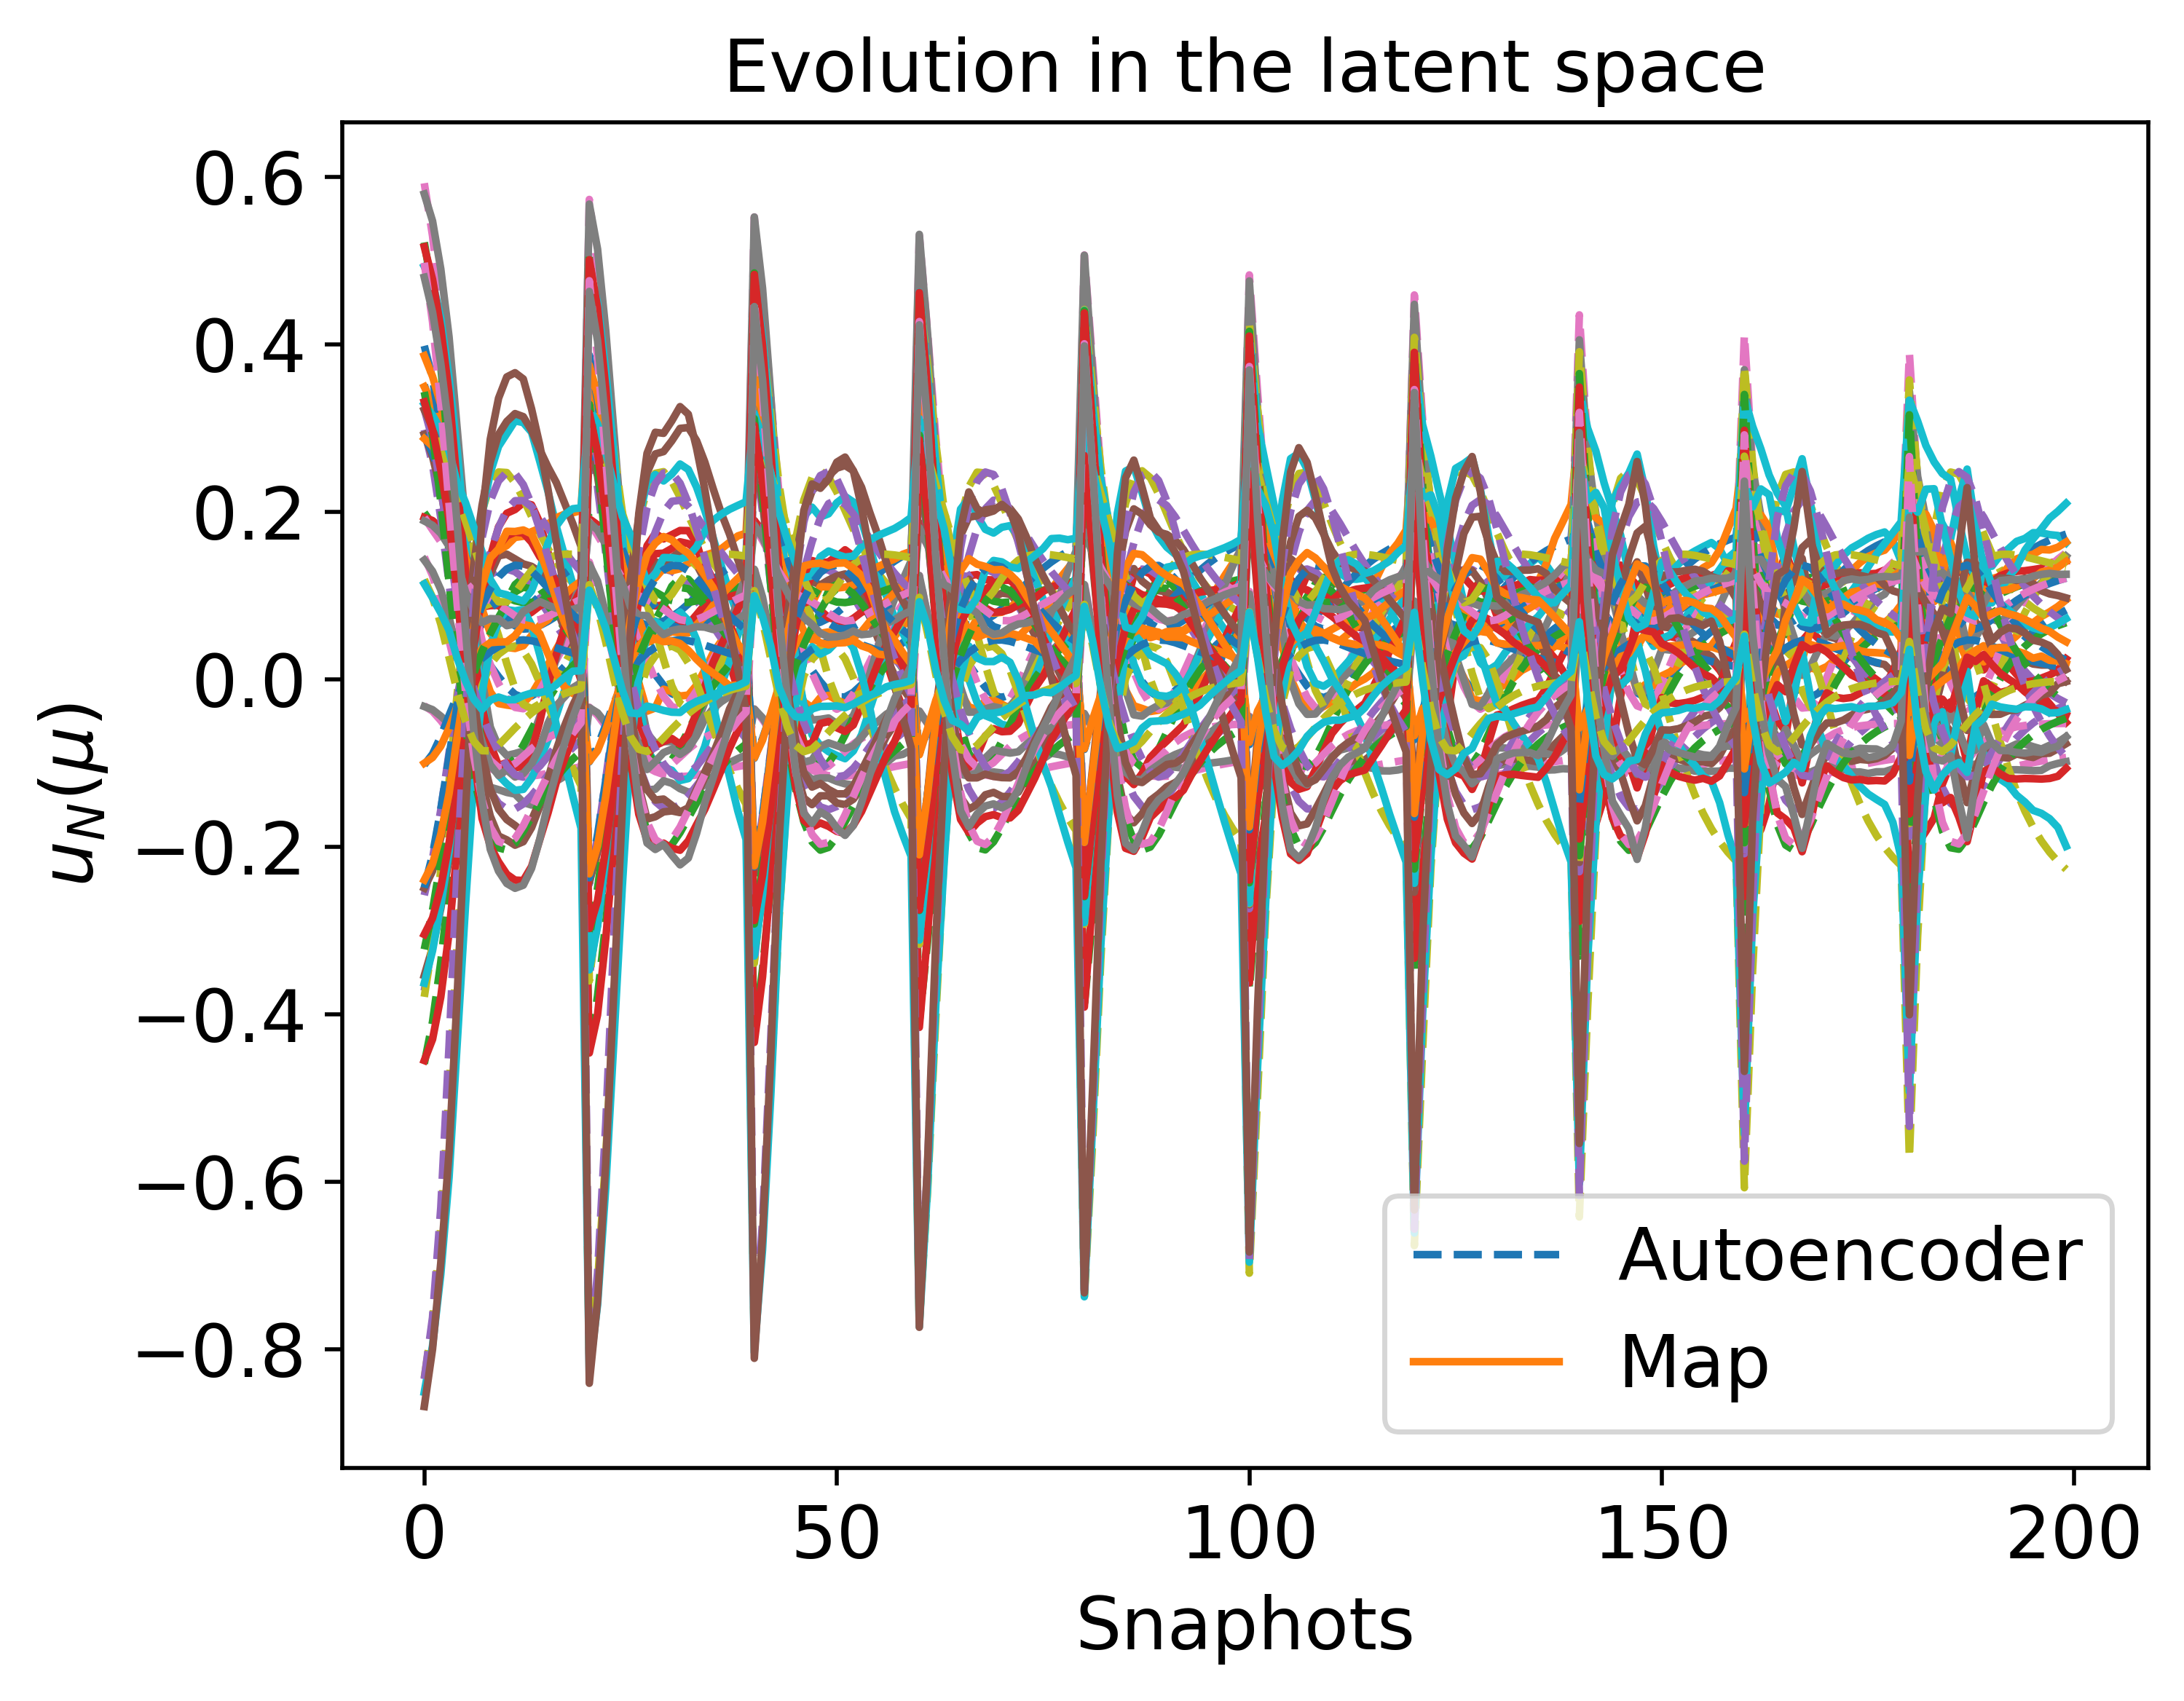

Source data for this figure (header and first rows):
3.209543637964245022e-01, -4.091410412389138718e-01, -3.167042233588294731e-01, -3.804975569710170036e-02, -3.160984051670313599e-01, 3.595066912262011027e-01, 1.852265621616272784e-01, 2.568116494199432776e-01, 5.299918114534883928e-01, 4.571966414830292980e-01, 2.703674713674481533e-01, 4.635971929462767149e-01, -2.143177069735168472e-01, 1.241163257845346868e-01, -7.682801739292273169e-01, -8.916611331101025051e-02, -2.758794249010534383e-01, 2.866304803776587584e-01, 1.786537164403787237e-01, 3.048792911469332401e-01, -2.095197458239959343e-01, 2.918329590567568799e-01, -7.623166612025594757e-01, 4.272331013978244996e-01
2.685930297075186379e-01, -3.376725874516083858e-01, -2.375933719661962873e-01, -4.913815429842015997e-02, -2.275534644006490803e-01, 2.987776473530828758e-01, 1.719116486183514536e-01, 1.930259017981578729e-01, 4.439446138412870280e-01, 3.976054974093597982e-01, 2.407148246818070214e-01, 3.743789725031984594e-01, -1.559178285769994565e-01, 8.881438830928523043e-02, -6.545693008948435532e-01, -6.816363882133648355e-02, -2.161974607767780387e-01, 2.305582342717949207e-01, 1.644453882134596090e-01, 2.757626420184100535e-01, -1.549391698738749601e-01, 2.123643105501645811e-01, -6.311863859456027237e-01, 3.286233166231206093e-01
2.023515735304258212e-01, -2.506538038716473737e-01, -1.419645275131511675e-01, -6.186582139049114776e-02, -1.221721909264840145e-01, 2.263435203268725771e-01, 1.576390523572373803e-01, 1.147703078295780610e-01, 3.404120465969758813e-01, 3.211786728009876635e-01, 2.065437323733096686e-01, 2.626822869478859790e-01, -8.802141977487386304e-02, 4.666543793707578908e-02, -4.921134817740598910e-01, -4.312311565400939878e-02, -1.486163044371486275e-01, 1.611764706676967474e-01, 1.484599300074755934e-01, 2.473963192092711594e-01, -9.175043027212455293e-02, 1.162462202958641638e-01, -4.382887697925270110e-01, 2.093281788797959064e-01
8.659242227696534178e-02, -8.769070414532564861e-02, 2.880416249180539623e-02, -8.402344925137224252e-02, 7.722478897561067812e-02, 1.090250739971803107e-01, 1.305223667508515761e-01, -2.827612136491654965e-02, 1.498018061782613042e-01, 1.822839567357256996e-01, 1.471706197757703671e-01, 5.303627374271147749e-02, 3.436219264855427252e-02, -2.976062598656276786e-02, -1.619832499105147150e-01, 1.886230406839589278e-04, -3.087142928802468281e-02, 3.264554468803360088e-02, 1.160545809610657175e-01, 1.891582147079828025e-01, 2.154776770039537603e-02, -5.756834629180238028e-02, -3.655217236834322481e-02, -1.496033282410915051e-02
1.665901324108775422e-02, 4.081575885277716892e-02, 1.248101246200143677e-01, -1.061777739885308991e-01, 2.328413074859346787e-01, 6.444945069536538174e-02, 1.090180470922701012e-01, -1.335764393113031967e-01, 1.767417546311015122e-02, 8.334131567491309678e-02, 9.781684604494308988e-02, -9.054597942812091238e-02, 1.513073742654462706e-01, -9.684689812002184039e-02, 1.801249030844789822e-02, 3.310218845768646279e-02, 5.464698596779643536e-02, -6.656119650379428709e-02, 9.424156145670493923e-02, 1.059672121249730370e-01, 1.081938839043725398e-01, -1.862564008309733621e-01, 2.132868465242064304e-01, -1.764520264037171549e-01
-8.848468472500606308e-03, 9.473094001835674627e-02, 1.318016942464073915e-01, -1.139892529660928855e-01, 2.471608570507078106e-01, 7.059235021757838402e-02, 9.807282202141419380e-02, -1.549468990616789388e-01, -2.264864886821010143e-02, 1.877486173560638863e-02, 7.240345875467790737e-02, -1.039077134160061172e-01, 2.029117668810720698e-01, -1.061017548059225712e-01, 3.741188311145606654e-02, 4.377067583487122271e-02, 9.150786776820564461e-02, -1.032705912179365387e-01, 8.282435886624905930e-02, 9.272262888980571660e-02, 1.320384803156042786e-01, -2.038529789508895240e-01, 2.475249072151072816e-01, -1.974039540562004813e-01
-1.789982390394961875e-02, 1.132458368219276951e-01, 1.287299189948717670e-01, -1.156950462244931283e-01, 2.348054702188050458e-01, 7.574288071114956833e-02, 9.393330297205014501e-02, -1.547720328715780636e-01, -3.349044521084630632e-02, -1.108069179201228577e-02, 6.399905808560324427e-02, -9.445017495065174962e-02, 2.134761991314244600e-01, -1.004766022815230808e-01, 3.994551705616504467e-02, 4.647044236656594496e-02, 1.045315263883076079e-01, -1.137528100369646911e-01, 7.591976547607336145e-02, 1.031351015472668775e-01, 1.364193281424676829e-01, -1.959765983873826001e-01, 2.460710531488531083e-01, -1.900547387139024935e-01
-1.981845831919759257e-02, 1.193152599581306511e-01, 1.093793427602564455e-01, -1.155010710712177646e-01, 1.948328401795161313e-01, 9.069262610115588763e-02, 9.205671558637171237e-02, -1.387770179841648077e-01, -2.747384863289520016e-02, -3.507981678010005377e-02, 6.068567569954309848e-02, -6.011539938646622699e-02, 2.062858789929750414e-01, -8.290055386849518038e-02, 1.841707893579740477e-02, 4.619158906367508421e-02, 1.080055806434231241e-01, -1.126962304881377747e-01, 6.968346592586005528e-02, 1.301054472502307380e-01, 1.292855177848117876e-01, -1.643860516266148486e-01, 2.090857565430340737e-01, -1.550745137833770826e-01
-1.357120727713864369e-02, 1.090947621565293707e-01, 9.492369983085423291e-02, -1.141328627455351075e-01, 1.744473712894608897e-01, 9.983529940186924856e-02, 9.391754490500116292e-02, -1.267991642173224298e-01, -1.329144533446437529e-02, -2.919438757593276201e-02, 6.423822197956685631e-02, -4.142003848715948566e-02, 1.944367930844528303e-01, -7.531289257963091899e-02, -4.343665871791958961e-03, 4.389654316206590551e-02, 9.986354441738926058e-02, -1.035756475204109850e-01, 7.147740418871804946e-02, 1.393684165040356138e-01, 1.200260876851157593e-01, -1.472779626309195511e-01, 1.787917357429051057e-01, -1.340714587216376152e-01
-4.734439749340663313e-03, 9.423995447087119004e-02, 7.948385954087344718e-02, -1.123250355855431176e-01, 1.560670042764139287e-01, 1.091456629654634219e-01, 9.678219040598920464e-02, -1.143538653250360249e-01, 4.371894825618251150e-03, -1.615928910951449152e-02, 6.951013334316297199e-02, -2.402918414454515567e-02, 1.806168388645788825e-01, -6.934969029132173612e-02, -3.062895480038837007e-02, 4.091208000843071790e-02, 8.823349900693672199e-02, -9.171946517736066784e-02, 7.538337389764920848e-02, 1.451793218526460649e-01, 1.091980144988339008e-01, -1.315123644955169535e-01, 1.457337039582242977e-01, -1.137255962165417411e-01
5.208615836873517306e-03, 7.745427810448669848e-02, 6.434659583566564034e-02, -1.103176239882744103e-01, 1.401311899508490277e-01, 1.180772731410428822e-01, 1.000861114635658716e-01, -1.023927607026686309e-01, 2.307158171852518105e-02, 5.401628850503945815e-04, 7.548372095349814570e-02, -8.562890989763656535e-03, 1.664342226450183926e-01, -6.484015077801758009e-02, -5.745616086295513014e-02, 3.768269055252149863e-02, 7.513467120308400804e-02, -7.891223878956535320e-02, 8.034724803594199549e-02, 1.483090993967535742e-01, 9.806059604676335695e-02, -1.175706418083831833e-01, 1.128601568813354106e-01, -9.508534891806193212e-02
3.386925711572559561e-02, 2.937715192112746662e-02, 2.628350280867152930e-02, -1.044064208962296320e-01, 1.058226102543679686e-01, 1.403855050089437839e-01, 1.096873135673912258e-01, -7.286591087227589636e-02, 7.355101794509369406e-02, 5.325649352951103421e-02, 9.258461461756649358e-02, 2.603816202943501357e-02, 1.286209369342193320e-01, -5.716982216357004154e-02, -1.270581861988190064e-01, 2.869729243321094900e-02, 3.743113865405187091e-02, -4.350759061573272052e-02, 9.558416591615483127e-02, 1.488128614355520296e-01, 6.859161177247613539e-02, -8.632317240100970124e-02, 2.880414832871766584e-02, -5.178849373825887559e-02
3.435221049088537648e-01, -4.440981987460224101e-01, -3.553790825730222536e-01, -3.318359658190384032e-02, -3.602861534663738818e-01, 3.875290399133866637e-01, 1.941227551707543908e-01, 2.864010358672527956e-01, 5.734590927282560147e-01, 4.839135344855242105e-01, 2.856170171090801624e-01, 5.051333147757817166e-01, -2.443808353048960158e-01, 1.402204006280591275e-01, -8.159192287586432002e-01, -9.862935996466548616e-02, -3.077752633993530718e-01, 3.124991469491248952e-01, 1.880716118791904146e-01, 3.240811145830864715e-01, -2.370473864500127759e-01, 3.288186713124372496e-01, -8.154816360714337575e-01, 4.763200509220550938e-01
2.324686687642348315e-01, -2.902857631739258482e-01, -1.853282962513169707e-01, -5.622318461244460441e-02, -1.699666879761493887e-01, 2.587915483323195431e-01, 1.640870744514520141e-01, 1.502877600475606978e-01, 3.874840618540146830e-01, 3.561896764424694606e-01, 2.218622986028915001e-01, 3.137419484303287098e-01, -1.185831434298542097e-01, 6.562221951299405942e-02, -5.687427257004604719e-01, -5.435651466958953820e-02, -1.788904882079359326e-01, 1.927669942388298419e-01, 1.558026047463712815e-01, 2.599096051270115004e-01, -1.201400220845492556e-01, 1.597015513504374540e-01, -5.298442092098619716e-01, 2.636352474605806462e-01
1.608011937824712634e-01, -1.948251679297136607e-01, -8.174841322956337419e-02, -6.947483042290379662e-02, -5.488508705933915766e-02, 1.827711089962546220e-01, 1.484827670246678111e-01, 6.528466293435948586e-02, 2.743845308447596110e-01, 2.721022695749270026e-01, 1.856125380770805022e-01, 1.906357573337776057e-01, -4.580520013869867485e-02, 2.054773224482960362e-02, -3.793108293475533355e-01, -2.782477366038638156e-02, -1.071243428170240847e-01, 1.168741093826503596e-01, 1.377257013362561400e-01, 2.296665528280403823e-01, -5.257332241901728487e-02, 5.602702280750269936e-02, -3.022942711392862525e-01, 1.327606563221982450e-01
1.013384147652815065e-01, -1.101775803117073654e-01, 6.417655152132804158e-03, -8.085698222830514648e-02, 4.888863208123443715e-02, 1.230856821806252249e-01, 1.343133510917477180e-01, -8.714458442860817042e-03, 1.755550016518940548e-01, 2.003650779746271315e-01, 1.551059280074613966e-01, 8.176557464548064869e-02, 1.734926133129891315e-02, -1.891643068718438028e-02, -2.062726778938828165e-01, -5.596868303849023701e-03, -4.650112851815489667e-02, 5.024739655930398480e-02, 1.206421948667074084e-01, 1.989883573715790777e-01, 5.972333039683260826e-03, -3.377616171818399043e-02, -9.134547723918133577e-02, 1.615770859755199726e-02
6.101142605424778737e-02, -4.611838576010759277e-02, 6.800632246064465536e-02, -9.032573333786519942e-02, 1.307690379717186824e-01, 8.619062229666928088e-02, 1.235703091218604555e-01, -6.441547479174523916e-02, 1.032999935490052923e-01, 1.503857586830303905e-01, 1.324639111315170648e-01, 5.821490162037020214e-04, 6.711314370263231355e-02, -5.082405459142704668e-02, -8.545191579665488424e-02, 1.087963711443856729e-02, -2.572920831379974221e-03, 1.861359957317391197e-04, 1.078399058084439088e-01, 1.675908688640300181e-01, 5.052519807930222484e-02, -1.017172338363959289e-01, 6.037137272627834256e-02, -7.238264854294060302e-02
3.632359292885412733e-02, -6.539299880515086994e-04, 1.042656272543024260e-01, -9.829447916363988347e-02, 1.893708361365381010e-01, 6.899157884677079022e-02, 1.161184095694254292e-01, -1.031397074989426066e-01, 5.562359599769946261e-02, 1.172653517583312488e-01, 1.155431487096938575e-01, -5.324419319414990664e-02, 1.076080633196076497e-01, -7.574122418688078451e-02, -1.777203671905190629e-02, 2.269317892026531669e-02, 2.747249479341364042e-02, -3.513626955393686635e-02, 1.000236447813513257e-01, 1.368762549733389955e-01, 8.208772729266139434e-02, -1.494002820550958122e-01, 1.532206452889763870e-01, -1.326543682728671403e-01
1.978227601348244574e-02, 3.403894882132656174e-02, 1.224800144292300941e-01, -1.049320183867240575e-01, 2.271842503131888125e-01, 6.444729581006226893e-02, 1.102440520697964971e-01, -1.292416285304225920e-01, 2.343389908575847433e-02, 8.957668383237350762e-02, 1.009015148972400439e-01, -8.577337600780511606e-02, 1.438935212494696358e-01, -9.388747711131328888e-02, 1.397409141826880252e-02, 3.148890271973087823e-02, 5.016482872462620785e-02, -6.154380472007800473e-02, 9.518892339507541156e-02, 1.105426662181160646e-01, 1.042973852883099517e-01, -1.811971582607868336e-01, 2.055698263014099914e-01, -1.706246357031109828e-01
5.812562523927828489e-03, 6.418847698253181411e-02, 1.301032922605354636e-01, -1.100733680689474914e-01, 2.462102388400186082e-01, 6.602463164118785310e-02, 1.045140651203315535e-01, -1.459021246831412044e-01, -9.581107314663372346e-04, 5.878107681147042712e-02, 8.682069570272141212e-02, -1.020043817105902167e-01, 1.761092519352837338e-01, -1.043924858807197126e-01, 2.829738551790355813e-02, 3.822293141029313446e-02, 7.035691626251604214e-02, -8.327881405520518032e-02, 9.040414771246743642e-02, 9.421091768792874688e-02, 1.201513348432984712e-01, -1.993583780780793235e-01, 2.337502798200424836e-01, -1.913997694618791157e-01
-7.036534006577188118e-03, 9.101635614970851607e-02, 1.319095728534128709e-01, -1.135851377551990032e-01, 2.481798953096998883e-01, 6.988122734831532512e-02, 9.888191968538496968e-02, -1.543381062879129462e-01, -2.018849730109036414e-02, 2.415383709244713420e-02, 7.412590750362074710e-02, -1.045846089675445678e-01, 2.001595656208413621e-01, -1.064870541744768750e-01, 3.647735711973713879e-02, 4.316408221540121021e-02, 8.890383345569907725e-02, -1.009796075901475965e-01, 8.395677355049385726e-02, 9.186962999491074533e-02, 1.308393209358053311e-01, -2.042226307134237251e-01, 2.466570589820679393e-01, -1.976139521561501855e-01
-2.158222370041837715e-02, 1.212426470844244208e-01, 1.220595842722302371e-01, -1.161326092613027411e-01, 2.178337111822178651e-01, 8.174415111247550214e-02, 9.198440610338565193e-02, -1.495336484692833534e-01, -3.532863801596510672e-02, -2.862970897211255736e-02, 6.035729283571544812e-02, -8.033245970968398708e-02, 2.140393027587653429e-01, -9.264877107365349085e-02, 3.499778543353543325e-02, 4.723188153127119010e-02, 1.099923338860268468e-01, -1.168056704805698481e-01, 7.139383545881204662e-02, 1.159954054599786760e-01, 1.356203159675708481e-01, -1.830523165982015088e-01, 2.344794516138789253e-01, -1.764458283553402562e-01
-2.007351610752309418e-02, 1.197111206329682653e-01, 1.101846767784375319e-01, -1.155631396908382291e-01, 1.961061466953117061e-01, 9.016128148141422383e-02, 9.199159732565559411e-02, -1.394552950418618542e-01, -2.815171523571016396e-02, -3.511638850624675817e-02, 6.055476311127154510e-02, -6.126069447404337842e-02, 2.068887665340707893e-01, -8.340832577796304659e-02, 1.959872012369839878e-02, 4.629578507762765333e-02, 1.083313124154166723e-01, -1.131098968610813604e-01, 6.966825574760832085e-02, 1.294264144027858221e-01, 1.297587992812935520e-01, -1.654398965820634837e-01, 2.107447214448862349e-01, -1.563268677919857075e-01
-1.375898924433313630e-02, 1.094080676024269533e-01, 9.528964573259339488e-02, -1.141721000279577319e-01, 1.749178633641857439e-01, 9.961047337913404853e-02, 9.385829488288090217e-02, -1.270980435918353524e-01, -1.368554218504191081e-02, -2.943608991519832199e-02, 6.412757972542945661e-02, -4.185876842916349400e-02, 1.947534456207982712e-01, -7.547643275346563319e-02, -3.740016806801508501e-03, 4.396203934866790147e-02, 1.001100906339240787e-01, -1.038359715896325641e-01, 7.140469941569962953e-02, 1.391883796088693726e-01, 1.202736170775225988e-01, -1.476774012481359699e-01, 1.795679523839551761e-01, -1.345753897645837471e-01
-4.601152668338605659e-03, 9.401505263606044216e-02, 7.926935373558793851e-02, -1.122980765085078714e-01, 1.558287527071183787e-01, 1.092732023061405572e-01, 9.682612095878567748e-02, -1.141829392457993503e-01, 4.628913848844366449e-03, -1.594575184948489668e-02, 6.959013437084606013e-02, -2.380059685660598778e-02, 1.804196645650769093e-01, -6.927779665546691945e-02, -3.100319645222676668e-02, 4.086810495226442935e-02, 8.805789952389973807e-02, -9.154488821898924822e-02, 7.544715106645327740e-02, 1.452391204230741861e-01, 1.090432443435745691e-01, -1.313058975180114718e-01, 1.452707287284234206e-01, -1.134536435508377294e-01
1.621669476873386154e-02, 5.891060106688029985e-02, 4.899208469575783848e-02, -1.080800573426877326e-01, 1.254496160313159359e-01, 1.270644907129581114e-01, 1.037740145055915525e-01, -9.041754630105525159e-02, 4.295071632320326266e-02, 2.022509454410184593e-02, 8.208193638513884560e-02, 6.011838766096477306e-03, 1.515493691350520700e-01, -6.121631469698295136e-02, -8.528851114667561351e-02, 3.419101012456705890e-02, 6.064402443649694052e-02, -6.510441802859803784e-02, 8.612350773456974029e-02, 1.496112435962110576e-01, 8.639643225719986774e-02, -1.044491041557894101e-01, 7.915747148533015809e-02, -7.710431286910444937e-02
2.619793476848948990e-02, 4.217508747310374367e-02, 3.591137748001235058e-02, -1.060187434828485098e-01, 1.138711394485216605e-01, 1.347229673344076117e-01, 1.071210623037357063e-01, -8.029292962182923987e-02, 6.042537970923830826e-02, 3.873098786350070294e-02, 8.803397536400493772e-02, 1.774413627352557782e-02, 1.384830744475090969e-01, -5.871658024270080128e-02, -1.092918208583578549e-01, 3.107277913779526307e-02, 4.751642683617280510e-02, -5.282258825906378796e-02, 9.146340814159920063e-02, 1.495151325985573099e-01, 7.621758945999980439e-02, -9.385512770667170379e-02, 5.021696616564770566e-02, -6.235740924300497978e-02
4.375800577629716803e-02, 1.297526634524867779e-02, 1.434509628013633763e-02, -1.022848644525359285e-01, 9.636085938053776112e-02, 1.474615315440727381e-01, 1.129795791214785183e-01, -6.366579983109549312e-02, 9.010558312236244261e-02, 7.228566687428537862e-02, 9.841700330425376397e-02, 3.595687969292547803e-02, 1.160639154016947922e-01, -5.556362027178064766e-02, -1.491418122384139122e-01, 2.565343670036741158e-02, 2.443003718158573770e-02, -3.163923813039137833e-02, 1.008764052176806536e-01, 1.472322794797706058e-01, 5.897404863703264305e-02, -7.723537704692456929e-02, 2.142620664772255067e-03, -3.898853894644103979e-02
1.283248098080735367e-01, -1.495439866022342801e-01, -3.397727860110193870e-02, -7.551870978350654073e-02, 1.837847626319747026e-04, 1.497094343586649334e-01, 1.409390019201915423e-01, 2.558950781111693148e-02, 2.212392849450429411e-01, 2.331374061907199036e-01, 1.691361132282690194e-01, 1.323002069767934552e-01, -1.203029505112058334e-02, -4.348196398786633192e-04, -2.861954893487966833e-01, -1.581844805855239094e-02, -7.435544160903172217e-02, 8.115404191404386458e-02, 1.286743715059830984e-01, 2.141823492000210216e-01, -2.121514853387256386e-02, 7.860911859242744604e-03, -1.891951332318608792e-01, 7.049146332853506447e-02
2.595295975854649065e-02, 2.077098476483084724e-02, 1.167489979126647981e-01, -1.024074737632132415e-01, 2.141983391612565513e-01, 6.523078305598695170e-02, 1.125542307828865940e-01, -1.199236664962883281e-01, 3.521393116263106526e-02, 1.008466979312388212e-01, 1.067357681422668875e-01, -7.476412128048881556e-02, 1.295401155847147323e-01, -8.738278348675500296e-02, 4.144993804976127884e-03, 2.820470534703930013e-02, 4.145650570898880977e-02, -5.155905042801474381e-02, 9.698315690745022699e-02, 1.203516259450864850e-01, 9.618756045432459711e-02, -1.700037987078666935e-01, 1.880190654685305052e-01, -1.575235344871092902e-01
1.100657085138687791e-02, 5.305886164389504028e-02, 1.280735816962952911e-01, -1.083071678677178518e-01, 2.411004332212564050e-01, 6.501632672946994207e-02, 1.067123123194697459e-01, -1.405675762324170297e-01, 7.686683941600418873e-03, 7.109921793397531997e-02, 9.210577362283244029e-02, -9.755137432958765897e-02, 1.645548448188557944e-01, -1.013716283261747730e-01, 2.396912344661489280e-02, 3.587672251862036865e-02, 6.282364135904597302e-02, -7.544461457246243175e-02, 9.237686081060476895e-02, 9.889310153455918573e-02, 1.147545214184259033e-01, -1.940285848351281095e-01, 2.251488617738036102e-01, -1.853185773517306567e-01
-2.677689077529624671e-03, 8.202198779389169303e-02, 1.317776613252847062e-01, -1.125252774441378584e-01, 2.492524527071031115e-01, 6.836727097359579508e-02, 1.008144663734993618e-01, -1.522562059040064586e-01, -1.400503485564815777e-02, 3.656249399736249961e-02, 7.834236107658880399e-02, -1.050945312856531449e-01, 1.928469790970225028e-01, -1.066851473832514247e-01, 3.399441377169364065e-02, 4.161790126302440662e-02, 8.263008430927298864e-02, -9.525544090258519780e-02, 8.643424046187385412e-02, 9.107909195586265383e-02, 1.276349675619846968e-01, -2.039739052519298768e-01, 2.435617990729236348e-01, -1.969541161173304911e-01
-1.423715966177816449e-02, 1.057345847847691728e-01, 1.306937731411139392e-01, -1.150702175372616404e-01, 2.416911325248408682e-01, 7.317516369457438552e-02, 9.563830547059104514e-02, -1.556722712418104893e-01, -2.948779115657380184e-02, 1.799858125595907472e-03, 6.737451642409932051e-02, -9.987312329261426036e-02, 2.099570427783150617e-01, -1.036899899104389983e-01, 3.959855317655969209e-02, 4.545079570564222737e-02, 9.925004778218743384e-02, -1.097413749528733384e-01, 7.902466520906821501e-02, 9.739652970265805232e-02, 1.350585809589885389e-01, -2.007250293849308642e-01, 2.482327676313955955e-01, -1.946809503145236209e-01
-2.087489689270772761e-02, 1.195554404428108564e-01, 1.247385553556438487e-01, -1.160930399220642673e-01, 2.239454188570882409e-01, 7.955986624754617098e-02, 9.243161423774902408e-02, -1.517622380274009919e-01, -3.560664550134798323e-02, -2.392614628841508231e-02, 6.115779498761372834e-02, -8.551182417657100798e-02, 2.146917967867082166e-01, -9.542282990603435933e-02, 3.757805078036594026e-02, 4.715289220326888270e-02, 1.088935473868778703e-01, -1.164789070010743138e-01, 7.263945475397198814e-02, 1.115945011657255154e-01, 1.363885002680675640e-01, -1.878303761159486052e-01, 2.394618343016711171e-01, -1.816103939856703597e-01
-2.101369918255140481e-02, 1.211126444006804526e-01, 1.136862749325292521e-01, -1.158074949855001645e-01, 2.018778075414868478e-01, 8.780876379174347435e-02, 9.177933065022680914e-02, -1.424171846446051215e-01, -3.089082536994450234e-02, -3.474692757335387516e-02, 6.011180504695339682e-02, -6.641622934887778107e-02, 2.093928198139719254e-01, -8.575862319804657130e-02, 2.458127602168626996e-02, 4.670478117812520286e-02, 1.095133883089098453e-01, -1.147322305228067468e-01, 6.975245734609249182e-02, 1.261986337521705803e-01, 1.317359243615707776e-01, -1.701911242720169359e-01, 2.179055074736344633e-01, -1.619084013063395444e-01
-1.552511617145504140e-02, 1.123445089003449332e-01, 9.886217824889861894e-02, -1.145445062040930523e-01, 1.796167737916181395e-01, 9.740139314859690145e-02, 9.330708925714208124e-02, -1.300269298857891775e-01, -1.745481652845125298e-02, -3.158622536554776122e-02, 6.309321102245282753e-02, -4.622227546299013251e-02, 1.978092567683830127e-01, -7.713980902063113931e-02, 2.091382381490243178e-03, 4.458493708369863640e-02, 1.024260399725852450e-01, -1.063118702967190271e-01, 7.075696249426242923e-02, 1.373035588882906277e-01, 1.226611117167368398e-01, -1.516553227333253817e-01, 1.871241574502995053e-01, -1.395602033671335673e-01
4.139330724412489289e-03, 7.925888497068205030e-02, 6.590486264372816261e-02, -1.105336648948298944e-01, 1.416973491689154374e-01, 1.171626817780420521e-01, 9.972894342585342242e-02, -1.036157382245276315e-01, 2.109994945877978825e-02, -1.316535492042260639e-03, 7.484144564705465241e-02, -1.009891750429265343e-02, 1.679177134529935833e-01, -6.525662230912505912e-02, -5.466100844080986482e-02, 3.802582955377143553e-02, 7.654300138113592777e-02, -8.027164061218339253e-02, 7.979795032441744373e-02, 1.480799234800636299e-01, 9.922533643203494680e-02, -1.189534557484577121e-01, 1.162618032797295281e-01, -9.695760697576891185e-02
1.506306459084000293e-02, 6.085024892670574254e-02, 5.055029650311063799e-02, -1.083160457870733090e-01, 1.268823441450390443e-01, 1.261533097524022706e-01, 1.033870325237545990e-01, -9.162753529679937281e-02, 4.089960005410831628e-02, 1.812116518191390566e-02, 8.139193513253455137e-02, 4.575178825793226392e-03, 1.530818696827765391e-01, -6.154768122269881764e-02, -8.244398413555266425e-02, 3.455395590695268387e-02, 6.216194332619134205e-02, -6.653728467654439205e-02, 8.551058143366813136e-02, 1.495526328691456908e-01, 8.759467604798630569e-02, -1.057434828603374538e-01, 8.259185251849858467e-02, -7.889366398481190146e-02
2.553561802270002193e-02, 4.328279848644298738e-02, 3.675891215779786975e-02, -1.061567218469209872e-01, 1.145982131275831983e-01, 1.342258366366579636e-01, 1.068991577709997171e-01, -8.094749376083000547e-02, 5.928014274209036233e-02, 3.748809314613216204e-02, 8.764007495720325946e-02, 1.700073831337434865e-02, 1.393409177495267270e-01, -5.886413015005845933e-02, -1.077310576930093494e-01, 3.127862632725709330e-02, 4.838727477542403149e-02, -5.363161197123988283e-02, 9.110780549861396960e-02, 1.495519635528396452e-01, 7.688347762167159483e-02, -9.452810454954266306e-02, 5.209766601324460067e-02, -6.329888287233347011e-02
4.394443195141803371e-02, 1.266716275465300245e-02, 1.412484124632497340e-02, -1.022443516059992757e-01, 9.619157962324999256e-02, 1.475928112860512842e-01, 1.130414236314874893e-01, -6.349602546950480764e-02, 9.041379238779219396e-02, 7.264732919098434993e-02, 9.852657680043749866e-02, 3.613619358242099733e-02, 1.158284680873932354e-01, -5.553709435010650841e-02, -1.495494206067624621e-01, 2.559619606801631642e-02, 2.418487768938879304e-02, -3.141690002217594618e-02, 1.009757276994057568e-01, 1.471957576568254378e-01, 5.879485209094566234e-02, -7.707000148933784711e-02, 1.649717959231542267e-03, -3.875545492885491827e-02
5.175531651085087809e-02, -2.022242640286222963e-04, 5.051313928542901406e-03, -1.005280141291561014e-01, 8.938517642174279021e-02, 1.530295114959411285e-01, 1.156233687302914426e-01, -5.649632700781129918e-02, 1.031974382187179906e-01, 8.788860823492977703e-02, 1.031042633519042434e-01, 4.340804177295347344e-02, 1.059950803570576666e-01, -5.454018010064211330e-02, -1.663355454684261048e-01, 2.320091607483077550e-02, 1.390922636455007785e-02, -2.214590288205689483e-02, 1.051150369783430266e-01, 1.454543026375826609e-01, 5.135315119088064428e-02, -7.032048536231579050e-02, -1.868416791739752753e-02, -2.924905055876586210e-02
1.695564535872255696e-01, -2.067488888971638072e-01, -9.450385317370514626e-02, -6.787339932314259694e-02, -6.928578948397043358e-02, 1.918386891308939413e-01, 1.504510999430974660e-01, 7.579869281259117575e-02, 2.884499296303857374e-01, 2.825172692568140853e-01, 1.900226010434047375e-01, 2.060191223639915581e-01, -5.475340918419117908e-02, 2.608444579597868004e-02, -4.037144969424853458e-01, -3.104265808722369083e-02, -1.158821046688178064e-01, 1.263123551483949503e-01, 1.400599510889639077e-01, 2.335296548768230063e-01, -6.087909049458750665e-02, 6.879880201727205102e-02, -3.318141414757670993e-01, 1.491275017845279105e-01
6.071941269665359631e-02, -4.561815112557043861e-02, 6.845310122661107943e-02, -9.040649789980266526e-02, 1.314210688903500734e-01, 8.594855980761388625e-02, 1.234874783312607388e-01, -6.484935677984990376e-02, 1.027528943389854343e-01, 1.500145205790635872e-01, 1.322849265780975947e-01, -3.914104365411023742e-05, 6.752448508005033656e-02, -5.108785667119661311e-02, -8.459361629635875346e-02, 1.100879302343973389e-02, -2.237401592648794596e-03, -2.038210581517083825e-04, 1.077452597698438652e-01, 1.672971498096777199e-01, 5.087513128115429828e-02, -1.022493300612844630e-01, 6.148696470082998244e-02, -7.306881135167726804e-02
3.519625887472319775e-02, 1.606339038859264145e-03, 1.057570555691799696e-01, -9.872252833595898669e-02, 1.921461584691891433e-01, 6.844634858422227186e-02, 1.157478898490900826e-01, -1.049840953974400665e-01, 5.339462350380912159e-02, 1.155976404803917418e-01, 1.146475556239376914e-01, -5.568668144383941143e-02, 1.098295706852684683e-01, -7.700085660516324537e-02, -1.510640122188341115e-02, 2.328081411979386964e-02, 2.894825182081939285e-02, -3.688037510089151733e-02, 9.968513206380336111e-02, 1.351558027680074547e-01, 8.361702694549903725e-02, -1.516748599548614351e-01, 1.572327245397036333e-01, -1.354441018953747577e-01
1.822474604967290815e-02, 3.741669855068539136e-02, 1.236904332599900042e-01, -1.055579008235032062e-01, 2.300944913857911334e-01, 6.441737286030303766e-02, 1.096372692443642050e-01, -1.314412745312113773e-01, 2.054178897891723032e-02, 8.651380713099403319e-02, 9.937204201972182904e-02, -8.822866217980347703e-02, 1.475886851994710758e-01, -9.539852273992416309e-02, 1.606209640510383035e-02, 3.229928081010353252e-02, 5.239537215284730681e-02, -6.405259950320503493e-02, 9.472180526883884621e-02, 1.082138476976953756e-01, 1.062619932607999640e-01, -1.837808790123529878e-01, 2.095211185027643919e-01, -1.736074078383752495e-01
3.698261338464472591e-03, 6.867225579404238889e-02, 1.306982986153797655e-01, -1.107342878752055476e-01, 2.475867672118294283e-01, 6.653584544397346534e-02, 1.036028262975749459e-01, -1.477611696495305105e-01, -4.330926103260159671e-03, 5.348532175514431053e-02, 8.468281148938718028e-02, -1.032620126803045352e-01, 1.805557618200816228e-01, -1.052793780812896207e-01, 2.984211405300474240e-02, 3.911858957878504989e-02, 7.341981620807466746e-02, -8.636105832882587374e-02, 8.951007666880259062e-02, 9.288293059714726463e-02, 1.221690706864473619e-01, -2.009943426651787379e-01, 2.366664221827273484e-01, -1.932942040296929953e-01
-1.884497027803198194e-02, 1.152094166283705173e-01, 1.278798518838059617e-01, -1.158373946042900726e-01, 2.322401711930080492e-01, 7.664996270190392591e-02, 9.347728471113862792e-02, -1.541969741882125156e-01, -3.435598229311172258e-02, -1.475495040499224218e-02, 6.312022214161201739e-02, -9.237448600955651401e-02, 2.141188635201930202e-01, -9.927389111762509322e-02, 3.966868699378234275e-02, 4.670980424842128415e-02, 1.059035899736782693e-01, -1.147039146810513582e-01, 7.500000486476904316e-02, 1.052035658779016947e-01, 1.366001944360843712e-01, -1.941054500066818900e-01, 2.448059039164826034e-01, -1.881616678671386156e-01
-9.627006795417242940e-03, 1.024837016284678576e-01, 8.767799880255923439e-02, -1.133190781623740762e-01, 1.654932748546866783e-01, 1.042415192234541765e-01, 9.518156458852493340e-02, -1.209211882878494654e-01, -5.229281071778619193e-03, -2.370482303841200608e-02, 6.658017319908690612e-02, -3.300858033458264895e-02, 1.880517165645272937e-01, -7.230458508632715831e-02, -1.650073919791142374e-02, 4.254468959220621821e-02, 9.467708688444802234e-02, -9.820349705112771388e-02, 7.312546295140927299e-02, 1.424956955655985180e-01, 1.150289873637988375e-01, -1.396371208343876458e-01, 1.633479106493272992e-01, -1.243181937930860487e-01
1.246726276733558028e-02, 6.521822155449362446e-02, 5.409631424049537313e-02, -1.088455951637538194e-01, 1.301884891698924795e-01, 1.240796374894206772e-01, 1.025164866123125934e-01, -9.438503663818399725e-02, 3.625848246648035594e-02, 1.341843193727006688e-02, 7.983794910815224244e-02, 1.272062945028802411e-03, 1.565508594189124192e-01, -6.233072913700649087e-02, -7.598551795979263668e-02, 3.537291877240951454e-02, 6.557800425268554834e-02, -6.977266054296644981e-02, 8.413655135952981257e-02, 1.493601068709515534e-01, 9.030972245952036126e-02, -1.087181326301046164e-01, 9.039613282632780189e-02, -8.299384459405378944e-02
2.353031729049991083e-02, 4.663916495166927495e-02, 3.934177855394122014e-02, -1.065733775584401105e-01, 1.168331225962833675e-01, 1.327118501498327496e-01, 1.062270560339329678e-01, -8.294331033890733895e-02, 5.580068464604397149e-02, 3.373690118317448222e-02, 8.644651430256661273e-02, 1.472142477744257938e-02, 1.419453498094385702e-01, -5.932564965272158625e-02, -1.029786583677455847e-01, 3.190270963861439185e-02, 5.102412477938324253e-02, -5.608601431230306883e-02, 9.003181680346568350e-02, 1.496386855052601050e-01, 7.890737432343966629e-02, -9.658977164370775859e-02, 5.782457661754576012e-02, -6.617956888727637155e-02
5.865134480694807889e-02, -1.149644638435615498e-02, -2.710378857188636310e-03, -9.897933521495130837e-02, 8.382844850368430245e-02, 1.577322658933141553e-01, 1.178852034038418428e-01, -5.049322729647210545e-02, 1.142691128648396365e-01, 1.014806568789753255e-01, 1.071234860111811155e-01, 4.944711354002267328e-02, 9.735100870818590157e-02, -5.383606595896968383e-02, -1.806718598484411409e-01, 2.108855206585430117e-02, 4.827490615768211847e-03, -1.403089817497539527e-02, 1.087242259059540417e-01, 1.435830957887700710e-01, 4.488715983636475809e-02, -6.463485972405709490e-02, -3.611854749808925125e-02, -2.126728264587427961e-02
3.076397180254533126e-01, -3.902525120480951903e-01, -2.957993538844587156e-01, -4.095515738459092753e-02, -2.924544826961818500e-01, 3.436517197292578985e-01, 1.813394606306901746e-01, 2.401978430012219612e-01, 5.070421265468754157e-01, 4.419664279167874188e-01, 2.623696423791579968e-01, 4.404323700094546767e-01, -1.985759629967035200e-01, 1.148902515437180694e-01, -7.402895026125027034e-01, -8.369267667890016582e-02, -2.595610301438442402e-01, 2.720557968519983216e-01, 1.745401860687781082e-01, 2.962089176447217920e-01, -1.948428834430278589e-01, 2.710460378590848762e-01, -7.304883883190308458e-01, 4.010347295943405554e-01
8.538171112770248650e-02, -8.580493243936589132e-02, 3.065176706704903983e-02, -8.429499899011122510e-02, 7.962106076691899403e-02, 1.078920363734628546e-01, 1.302049066968192781e-01, -2.991637986003958805e-02, 1.476572836381770948e-01, 1.807924445382121104e-01, 1.465062865025462679e-01, 5.063416498784172048e-02, 3.580373442532652078e-02, -3.068423269858496644e-02, -1.583387031376297660e-01, 6.729902659181958213e-04, -2.957057775931234284e-02, 3.117094979095665422e-02, 1.156721341084659682e-01, 1.882845163281822720e-01, 2.285679639356298642e-02, -5.956596552690424096e-02, -3.201457508110210071e-02, -1.757132944705150010e-02
2.761426672594873358e-02, 1.725110958576284506e-02, 1.149648344591787663e-01, -1.017282497365344512e-01, 2.103938384807313433e-01, 6.563153743374552929e-02, 1.131506711010298594e-01, -1.172925630325512142e-01, 3.845198841355632752e-02, 1.036648372721145211e-01, 1.082341763306081950e-01, -7.151187756516952376e-02, 1.258114600498637936e-01, -8.553867089884392705e-02, 1.066403471089947272e-03, 2.731207890197481780e-02, 3.915636274422346075e-02, -4.888154448917596956e-02, 9.746189532420197754e-02, 1.230609861131242155e-01, 9.394366438172617462e-02, -1.667968338538770301e-01, 1.828277826568144859e-01, -1.537150846893525769e-01
1.177913336074456162e-02, 5.139141780841060408e-02, 1.276962444873149805e-01, -1.080278665373734098e-01, 2.401332071707699967e-01, 6.490201346777334235e-02, 1.070333802819061625e-01, -1.396826194569108504e-01, 9.016540749922519887e-03, 7.284507591238774393e-02, 9.289180370361058148e-02, -9.672448711145911759e-02, 1.627744388035412548e-01, -1.008248686391983451e-01, 2.324318523969056902e-02, 3.551037167349301721e-02, 6.170345459099865065e-02, -7.425002015099649300e-02, 9.264665134495293775e-02, 9.974914708140746045e-02, 1.138988088256845110e-01, -1.930822446983752327e-01, 2.236857665577703935e-01, -1.842422199737271948e-01
-2.620798885059994181e-03, 8.190395358841946749e-02, 1.317726065137220237e-01, -1.125105936119547845e-01, 2.492542744056298054e-01, 6.834904063436268717e-02, 1.008395623650957112e-01, -1.522235742998615249e-01, -1.392198469101334907e-02, 3.671981438221295913e-02, 7.839806940008745006e-02, -1.050914086668658931e-01, 1.927453909317302094e-01, -1.066812973174830065e-01, 3.396012971209365350e-02, 4.159688238968548696e-02, 8.254808992122374123e-02, -9.517879188722805361e-02, 8.646443468325010206e-02, 9.107999685062498352e-02, 1.275902669802808087e-01, -2.039606950030753429e-01, 2.435125764469301679e-01, -1.969353001911633150e-01
-1.471444317259448624e-02, 1.067092216894167389e-01, 1.305159950199890340e-01, -1.151571321429707417e-01, 2.409847718608668088e-01, 7.345547228681671703e-02, 9.541956949828364620e-02, -1.556384535321975737e-01, -3.004908238939353951e-02, 2.042879883796984430e-04, 6.693431459241595827e-02, -9.932926883576968791e-02, 2.104860576643576564e-01, -1.033639935125536674e-01, 3.972262001804047205e-02, 4.559013498123479224e-02, 9.993656663105100757e-02, -1.102858822303970504e-01, 7.865025243584813919e-02, 9.799599270098330317e-02, 1.352772820270302101e-01, -2.002636285487236767e-01, 2.481163148523742035e-01, -1.942465298973397314e-01
-2.121338841515036169e-02, 1.203292720662005599e-01, 1.237557683211691489e-01, -1.161208158784906852e-01, 2.216222064726766083e-01, 8.038353427684342967e-02, 9.223341646301563834e-02, -1.509530658233774747e-01, -3.560742549000065621e-02, -2.589391046510113384e-02, 6.079815977017861278e-02, -8.355416318655294050e-02, 2.145342245069985776e-01, -9.436080078852994435e-02, 3.669551480753342754e-02, 4.720443715300715742e-02, 1.094083328756111778e-01, -1.166887758102858469e-01, 7.212112449912232159e-02, 1.132989341391523325e-01, 1.361505926983238024e-01, -1.860267066194928598e-01, 2.376646998046026416e-01, -1.796773345270091249e-01
-2.040362939886112420e-02, 1.202159017601685392e-01, 1.112977976714528416e-01, -1.156455439901904608e-01, 1.978977109964698000e-01, 8.942129902419419796e-02, 9.191098819635445949e-02, -1.403946707087410928e-01, -2.906107904118574239e-02, -3.509670616451773112e-02, 6.039048600258208749e-02, -6.286736733342408734e-02, 2.077068216213497354e-01, -8.412938078789623797e-02, 2.121127846078215556e-02, 4.643397723925483944e-02, 1.087504643449094671e-01, -1.136583509192332225e-01, 6.966730254969735747e-02, 1.284507909859683439e-01, 1.304023219990094185e-01, -1.669193181401212034e-01, 2.130307887547716883e-01, -1.580762790934518991e-01
8.510532970309549194e-03, 7.188467952833327290e-02, 5.961742088730501848e-02, -1.096493731795800952e-01, 1.354691983795093535e-01, 1.208489264805523294e-01, 1.011906611741051898e-01, -9.869075961496216742e-02, 2.911079461539173990e-02, 6.343493451926042991e-03, 7.746584858224789261e-02, -3.969561628388009952e-03, 1.619010623967544471e-01, -6.363461785345141120e-02, -6.597642975813831911e-02, 3.662804071267423273e-02, 7.078660980378019552e-02, -7.473658472086404381e-02, 8.205943745874175188e-02, 1.488892544273077989e-01, 9.450322599821171787e-02, -1.134362989099306357e-01, 1.025143194201244279e-01, -8.946017819713535102e-02
2.019041013920721758e-02, 5.223748931374484761e-02, 4.370205044784132575e-02, -1.072638277019736519e-01, 1.206730061763320316e-01, 1.301588518930846539e-01, 1.051070368805978456e-01, -8.631661242911060905e-02, 4.996443009483758635e-02, 2.753151548552250014e-02, 8.445551849883839446e-02, 1.082505988115318660e-02, 1.463090944761355205e-01, -6.014648794881988225e-02, -9.497151358469259341e-02, 3.294517028101245915e-02, 5.541660507353485254e-02, -6.019094759549784707e-02, 8.824307452083871017e-02, 1.496962791124315240e-01, 8.230547563301804370e-02, -1.001088726184553440e-01, 6.747637930163001563e-02, -7.108318162128023088e-02
... 79 more rows
